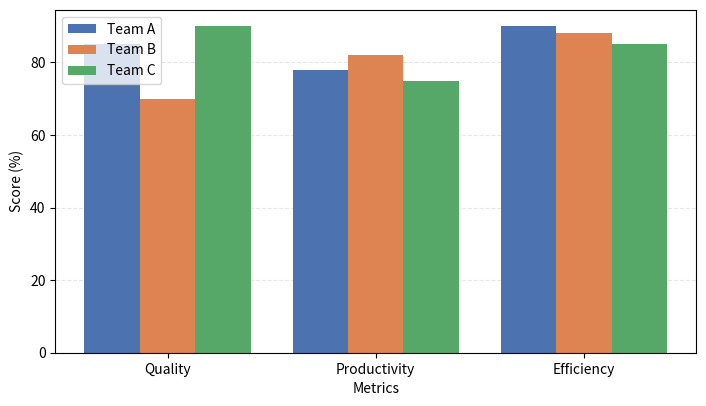

Reproduce this figure in Python.
#!/usr/bin/python3

import matplotlib.pyplot as plt
import numpy as np


def clustered_bar_chart1(
        columns_categories = ["Quality", "Productivity", "Efficiency"],
        group_labels = ["Team A", "Team B", "Team C"],
        data = [
            [85, 78, 90],   # Team A
            [70, 82, 88],   # Team B
            [90, 75, 85]    # Team C
        ],
        colors=["#4C72B0", "#DD8452", "#55A868"],
        figsize=(7, 4),
        ylabel="Score (%)",
        xlabel="Metrics",
        output_filepath="clustered_bar_chart1.png"
    ):
    data = np.array(data)

    n_groups = len(group_labels)
    n_categories = len(columns_categories)

    x = np.arange(n_categories)
    bar_width = 0.8 / n_groups

    fig, ax = plt.subplots(figsize=figsize)

    # --- Cores padrão (se não forem fornecidas) ---
    if colors is None:
        colors = plt.cm.tab10.colors

    # --- Plot bars ---
    for i in range(n_groups):
        ax.bar(
            x + i * bar_width,
            data[i],
            width=bar_width,
            label=group_labels[i],
            color=colors[i % len(colors)]
        )

    # --- Axes & labels ---
    ax.set_xticks(x + bar_width * (n_groups - 1) / 2)
    ax.set_xticklabels(columns_categories)

    ax.set_xlabel(xlabel)
    ax.set_ylabel(ylabel)

    # --- Grid (leve) ---
    ax.set_axisbelow(True)
    ax.grid(axis="y", linestyle="--", alpha=0.3)

    # --- Legend ---
    ax.legend()

    plt.tight_layout(pad=0.5)  
    
    plt.savefig(
        output_filepath,
        bbox_inches='tight',
        pad_inches=0.1,
        dpi=600,
        transparent=True
    )


if __name__ == "__main__":
    clustered_bar_chart1()

